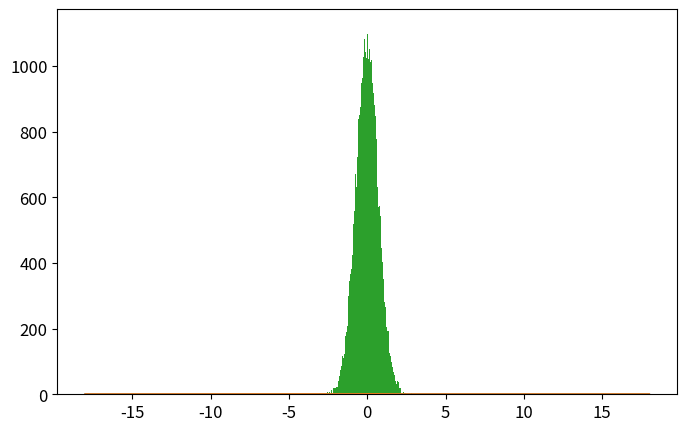

Write Python code to recreate this figure. (Note: this script raises an exception after producing the figure.)
# -*- coding: utf-8 -*-
from __future__ import division
import numpy as np
import matplotlib.pyplot as plt
from time import time

def psi_0_1(x_limit = 8, N_points_x = 201):  #creates first two energy eigenfunctions
    delta = x_limit/(N_points_x-1)
    grid_x = [i*delta for i in range(-int((N_points_x-1)/2),int((N_points_x-1)/2 + 1))]
    psi = {}
    for x in grid_x:
        psi[x] = [np.exp(-x**2/2.) * np.pi**(-0.25)]
        psi[x].append(2**0.5 * x * psi[x][0])
    return psi, grid_x

def add_energy_level(psi):            #adds new energy eigenfunction to psi
    n = len(psi[0.0])
    for x in psi.keys():
        psi[x].append((2./n)**0.5 * x * psi[x][n-1] - 
                            ((n-1)/n)**0.5 * psi[x][n-2])
    return psi

def add_x_value(psi,x):  #adds new x value to psi
    psi[x] = [np.exp(-x**2/2.) * np.pi**(-0.25)]
    psi[x].append(2**0.5 * x * psi[x][0])
    n_max = len(psi[0.0])-1
    for n in range(2,n_max+1):
                psi[x].append((2./n)**0.5 * x * psi[x][n-1] - 
                                    ((n-1)/n)**0.5 * psi[x][n-2])
    return psi

def canonical_ensemble_prob(delta_E,beta):     #canonical ensemble probability factor in metropolis algorithm
    return np.exp(-beta * delta_E)

def metropolis_finite_temp(x0=0.0, delta_x=0.5, N=int(1e3), prob_sampling=[psi_0_1,canonical_ensemble_prob], beta=0.2):
    x_hist = [ x0 ]       #histogram for positions
    n_hist = [ 0 ]        #histogram for energy levels
    prob_sampling = [prob_sampling[0].copy(),prob_sampling[1]]
    for k in range(N):
        ##### Spatial monte carlo P(x -> x') #####
        x_new = x_hist[-1] + np.random.uniform(-delta_x,delta_x)
        try:   #check if position x_new is part of the wavefunction dictionary (psi)
            prob_sampling[0][x_new][0]
        except:
            prob_sampling[0] = add_x_value(prob_sampling[0],x_new)
        acceptance_prob_1 = ( prob_sampling[0][x_new][n_hist[-1]] / prob_sampling[0][x_hist[-1]][n_hist[-1]] )**2
        if np.random.uniform() < min(1,acceptance_prob_1):
            x_hist.append(x_new)
        else:
            x_hist.append(x_hist[-1])
        ##### Energy level monte carlo P(n -> n') #####
        n_new = n_hist[-1] + np.random.choice([1,-1])   #propose new n
        if n_new < 0: #check if n_new is negative
            n_hist.append(n_hist[-1])
        else:
            current_n_max = len(prob_sampling[0][0])-1    #current maximum energy level in wavefunction
            if n_new > current_n_max:  #check if n_new is greater than maximum energy level in wavefunction, if true, add new energy level. 
                prob_sampling[0] = add_energy_level(prob_sampling[0])
            ##### Monte Carlo section:
            acceptance_prob_2 = ( prob_sampling[0][x_hist[-1]][n_new] / prob_sampling[0][x_hist[-1]][n_hist[-1]] )**2 * \
                                prob_sampling[1]( n_new-n_hist[-1],  beta)
            if np.random.uniform() < min(1,acceptance_prob_2):
                n_hist.append(n_new)
            else:
                n_hist.append(n_hist[-1])
    return x_hist, n_hist, prob_sampling[0]

def CHO_canonical_ensemble(x,beta,plot=False,save=True,show=False):
    if plot==True:
        x = np.linspace(-3,3,201)
        plt.figure()
        for beta0 in list(beta):
            pdf = (beta0/(2.*np.pi))**0.5 * np.exp(-x**2*beta0 / 2.)
            plt.plot(x,pdf,label=u'$\\beta = %.1f$'%beta0)
        plt.xlim(-3,3)
        plt.xlabel('$x$')
        plt.ylabel('$\pi^{(C)}(x;\\beta)$')
        plt.legend(loc='best')
        if save==True:
            plt.savefig('CHO_finite_temp_several_beta.eps')
        if show==True:
            plt.show()
        plt.close()
        return 0 
    else:
        return (beta/(2.*np.pi))**0.5 * np.exp(-x**2*beta / 2.)

def QHO_canonical_ensemble(x,beta):
    return (np.tanh(beta/2.)/np.pi)**0.5 * np.exp(- x**2 * np.tanh(beta/2.))


x_limit = 5.
N_points_x = 51    # small odd number!!!

x0 = 0.0
delta_x = 0.5 
N_metropolis = int(1e5)
beta_array = [5]  #[0.2, 1, 5, 60]
legend_loc = ['best'] #['lower center', 'lower right', 'best', 'best']

def run_metropolis(x_limit=5., N_points_x = 51,
                    x0=0.0, delta_x=0.5, N_metropolis = int(1e5), beta = 5.,
                    plot = True, savefifig=[False,'plot_QHO_finite_temp_beta_unknown.eps'], legend_loc='best'):
    """
    Uso:    corre algoritmo metrópolis para el oscilador armónico cuántico en un baño térmico y 
            grafica el histograma obtenido contrastándolo con los resultados teóricos cuántico
            y clásico.

    Recibe:
        x_limit: float      -> las autofunciones se inicializan en intervalo (-x_limit,x_limit)
        N_points_x: int     -> la rejilla para inicializar autofunciones tiene 51 puntos
        x0: float           -> valor de x con el que el algoritmo inicia el muestreo.
        delta_x: float        ->  tamaño máximo del paso en cada iteración de "camino aleatorio" 
        prob_amplitude_sampling:     -> Función de densidad de probabilidad a muestrear por el algoritmo.
    
    Devuelve:   
        x_hist: list        ->  Lista con valores de x (posiciones)  obtenida mediante la cadena de Markov. 
        n_hist: list        ->  Lista con valores de n (niveles de energía) obtenidos mediante cadena de Markov.
        psi_final: dict     ->  Diccionario con autofunciones de energía \psi_{n}(x) = psi[x][n] 
                                    para valores de x y n en x_hist y n_hist.
    

                

    """
    psi, grid_x = psi_0_1(x_limit,N_points_x)   # Creates first two energy levels and stores them into dictionary psi[x][n]
    prob_sampling = [psi,canonical_ensemble_prob]

    ###### Call metropolis algorithm
    t_0 = time()
    x_hist, n_hist, psi_final = metropolis_finite_temp(x0=x0, delta_x=delta_x,N=N_metropolis, 
                                                        prob_sampling=prob_sampling, beta=beta)
    t_1 = time()
    print('Metropolis algorithm (beta = %.2f): %.3f seconds for %.0E iterations'%(beta,t_1-t_0,N_metropolis))


    x_limit_plot = 18
    x_plot = np.linspace(-x_limit_plot,x_limit_plot,200)

    plt.rcParams.update({'font.size':12})
    plt.figure(figsize=(8,5))
    plt.plot(x_plot,CHO_canonical_ensemble(x_plot,beta),
                label=u'Densidad de probabilidad\nteórica clásica')
    plt.plot(x_plot,QHO_canonical_ensemble(x_plot,beta),
                label=u'Densidad de probabilidad\nteórica cuántica')
    plt.hist(x_hist,bins=int(N_metropolis**0.5),normed=True,
                label='Algoritmo Metrópolis\ncon %.0E iteraciones'%(N_metropolis))
    plt.xlim(-x_limit_plot,x_limit_plot)
    plt.xlabel(u'$x$')
    plt.ylabel(u'$\pi(x;\\beta)$')
    plt.legend(loc=legend_loc[i], title=u'$\\beta=%.2f$'%beta)
    plt.savefig('plot_QHO_finite_temp_beta_%d_%d.eps'%(beta,(beta-int(beta))*100))
    #plt.show()
    plt.close()

    plt.plot()
    plt.hist(n_hist,normed=True,bins=np.arange(len(psi_final[0])+1)-0.5,label='Histograma de niveles\nde energía usando $\\beta=%.3f$'%beta)
    plt.xlabel(u'$n$')
    plt.ylabel(u'$P(n;\\beta)$')
    plt.show()
    plt.close()
    return 0



for i, beta in enumerate(list(beta_array)):
    run_metropolis()

# beta = [5,20,60,100]
# CHO_canonical_ensemble(0,beta,plot=True,save=True)





###### Check if all functions are working properly
# for i in range(5):
#     psi = add_energy_level(psi)             #Check if add_energy_level() is working properly
#     grid_x.append(grid_x[-1] + x_limit/(N_points_x-1))       
#     psi = add_x_value(psi,grid_x[-1])       #Check if add_x_value() is working properly

# plt.rcParams.update({'font.size':12})
# plt.figure(figsize=(8,5))
# n_max = len(psi[0])-1
# if n_max <= 12:
#     True
# else:
#     n_max = 5
# for n in range(n_max+1):
#     psi_x_n = np.array([psi[x][n] for x in grid_x])
#     plt.plot(grid_x, psi_x_n,label = u'$n = %d$'%n)
# plt.xlabel(u'$x$')
# plt.ylabel(u'QHO autofunciones de energía: $\psi_n(x)$')
# plt.legend()
# plt.show()
# plt.close()
